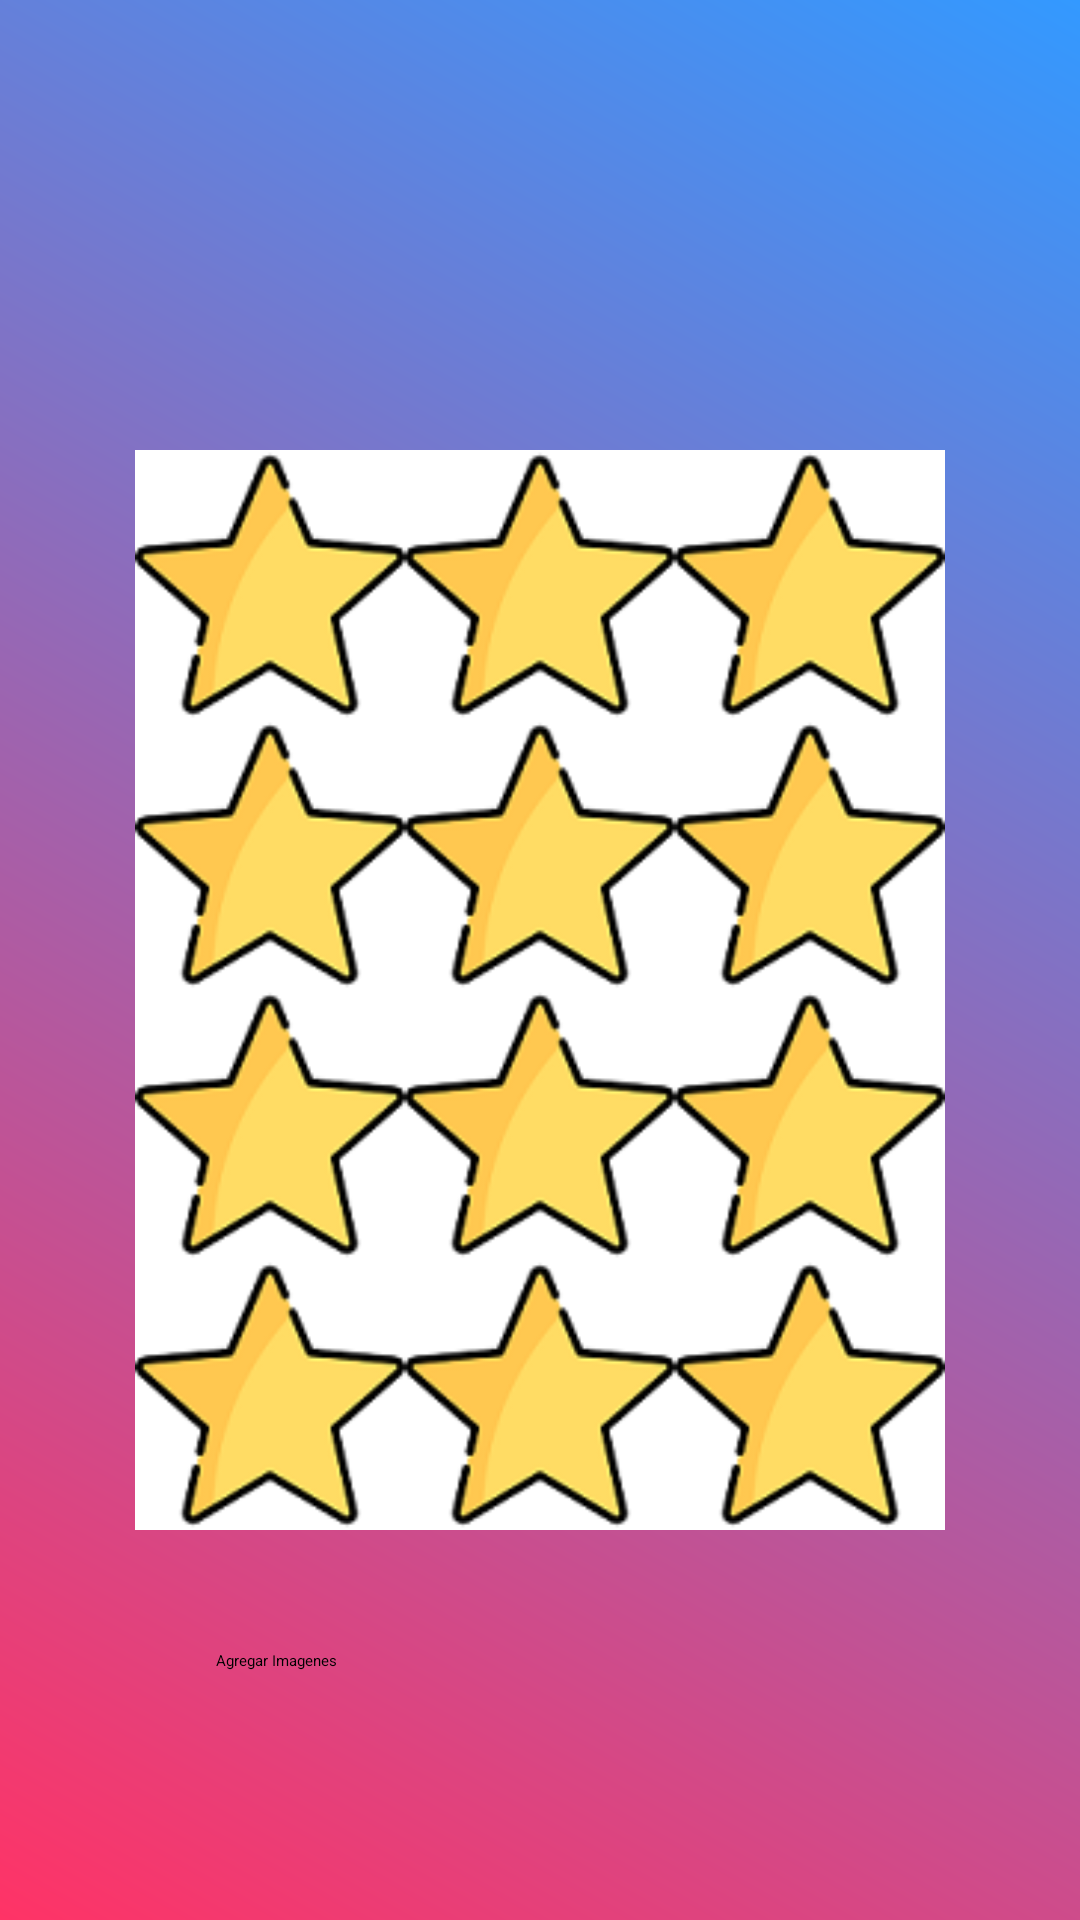

Here is an Android app screen rendered from its layout file. Give the layout XML and the strings, colors and styles it references.
<!-- AndroidManifest.xml: application theme Theme.Lab6 -->
<!-- res/layout/activity_memory.xml -->
<?xml version="1.0" encoding="utf-8"?>
<LinearLayout xmlns:android="http://schemas.android.com/apk/res/android"
    xmlns:app="http://schemas.android.com/apk/res-auto"
    xmlns:tools="http://schemas.android.com/tools"
    android:layout_width="match_parent"
    android:layout_height="match_parent"
    android:gravity="center_horizontal"
    android:orientation="vertical"
    android:paddingBottom="@dimen/activity_vertical_margin"
    android:paddingLeft="@dimen/activity_horizontal_margin"
    android:paddingRight="@dimen/activity_horizontal_margin"
    android:paddingTop="@dimen/activity_vertical_margin"
    tools:context=".Memory"
    android:background="@drawable/gradient_background">

    <ScrollView
        android:id="@+id/scrollView1"
        android:layout_width="match_parent"
        android:layout_height="wrap_content"
        android:layout_marginTop="150dp">

        <LinearLayout
            android:layout_width="match_parent"
            android:layout_height="match_parent"
            android:orientation="vertical" >


            <LinearLayout
                android:layout_width="match_parent"
                android:layout_height="wrap_content"
                android:gravity="center_horizontal" >

                <ImageView
                    android:id="@+id/imageView2"
                    android:layout_width="90dp"
                    android:layout_height="90dp"
                    android:onClick="vuelta1"
                    android:src="@drawable/estrella" />

                <ImageView
                    android:id="@+id/imageView3"
                    android:layout_width="90dp"
                    android:layout_height="90dp"
                    android:onClick="vuelta2"
                    android:src="@drawable/estrella" />

                <ImageView
                    android:id="@+id/imageView4"
                    android:layout_width="90dp"
                    android:layout_height="90dp"
                    android:onClick="vuelta3"
                    android:src="@drawable/estrella" />
            </LinearLayout>

            <LinearLayout
                android:layout_width="match_parent"
                android:layout_height="wrap_content"
                android:gravity="center_horizontal" >

                <ImageView
                    android:id="@+id/imageView5"
                    android:layout_width="90dp"
                    android:layout_height="90dp"
                    android:onClick="vuelta4"
                    android:src="@drawable/estrella" />

                <ImageView
                    android:id="@+id/imageView6"
                    android:layout_width="90dp"
                    android:layout_height="90dp"
                    android:onClick="vuelta5"
                    android:src="@drawable/estrella" />

                <ImageView
                    android:id="@+id/imageView7"
                    android:layout_width="90dp"
                    android:layout_height="90dp"
                    android:onClick="vuelta6"
                    android:src="@drawable/estrella" />
            </LinearLayout>

            <LinearLayout
                android:layout_width="match_parent"
                android:layout_height="wrap_content"
                android:gravity="center_horizontal" >

                <ImageView
                    android:id="@+id/imageView8"
                    android:layout_width="90dp"
                    android:layout_height="90dp"
                    android:onClick="vuelta7"
                    android:src="@drawable/estrella" />

                <ImageView
                    android:id="@+id/imageView9"
                    android:layout_width="90dp"
                    android:layout_height="90dp"
                    android:onClick="vuelta8"
                    android:src="@drawable/estrella" />

                <ImageView
                    android:id="@+id/imageView10"
                    android:layout_width="90dp"
                    android:layout_height="90dp"
                    android:onClick="vuelta9"
                    android:src="@drawable/estrella" />
            </LinearLayout>

            <LinearLayout
                android:layout_width="match_parent"
                android:layout_height="wrap_content"
                android:gravity="center_horizontal" >

                <ImageView
                    android:id="@+id/imageView11"
                    android:layout_width="90dp"
                    android:layout_height="90dp"
                    android:onClick="vuelta10"
                    android:src="@drawable/estrella" />

                <ImageView
                    android:id="@+id/imageView12"
                    android:layout_width="90dp"
                    android:layout_height="90dp"
                    android:onClick="vuelta11"
                    android:src="@drawable/estrella" />

                <ImageView
                    android:id="@+id/imageView13"
                    android:layout_width="90dp"
                    android:layout_height="90dp"
                    android:onClick="vuelta12"
                    android:src="@drawable/estrella" />
            </LinearLayout>

        </LinearLayout>
    </ScrollView>

    <Button
        android:id="@+id/buttonAgregarImg"
        android:layout_width="216dp"
        android:layout_height="wrap_content"
        android:layout_marginTop="40dp"
        android:text="Agregar Imagenes"/>

</LinearLayout>
<!-- resources referenced by this layout -->
<resources>
  <!-- drawable estrella: png bitmap (drawable, 5590 bytes) -->
  <!-- drawable gradient_background (drawable) -->
  <?xml version="1.0" encoding="utf-8"?>
  <shape xmlns:android="http://schemas.android.com/apk/res/android"
      android:shape="rectangle">
      <gradient
          android:startColor="#FF3366"
          android:endColor="#3399FF"
          android:angle="45" />
  </shape>
</resources>
